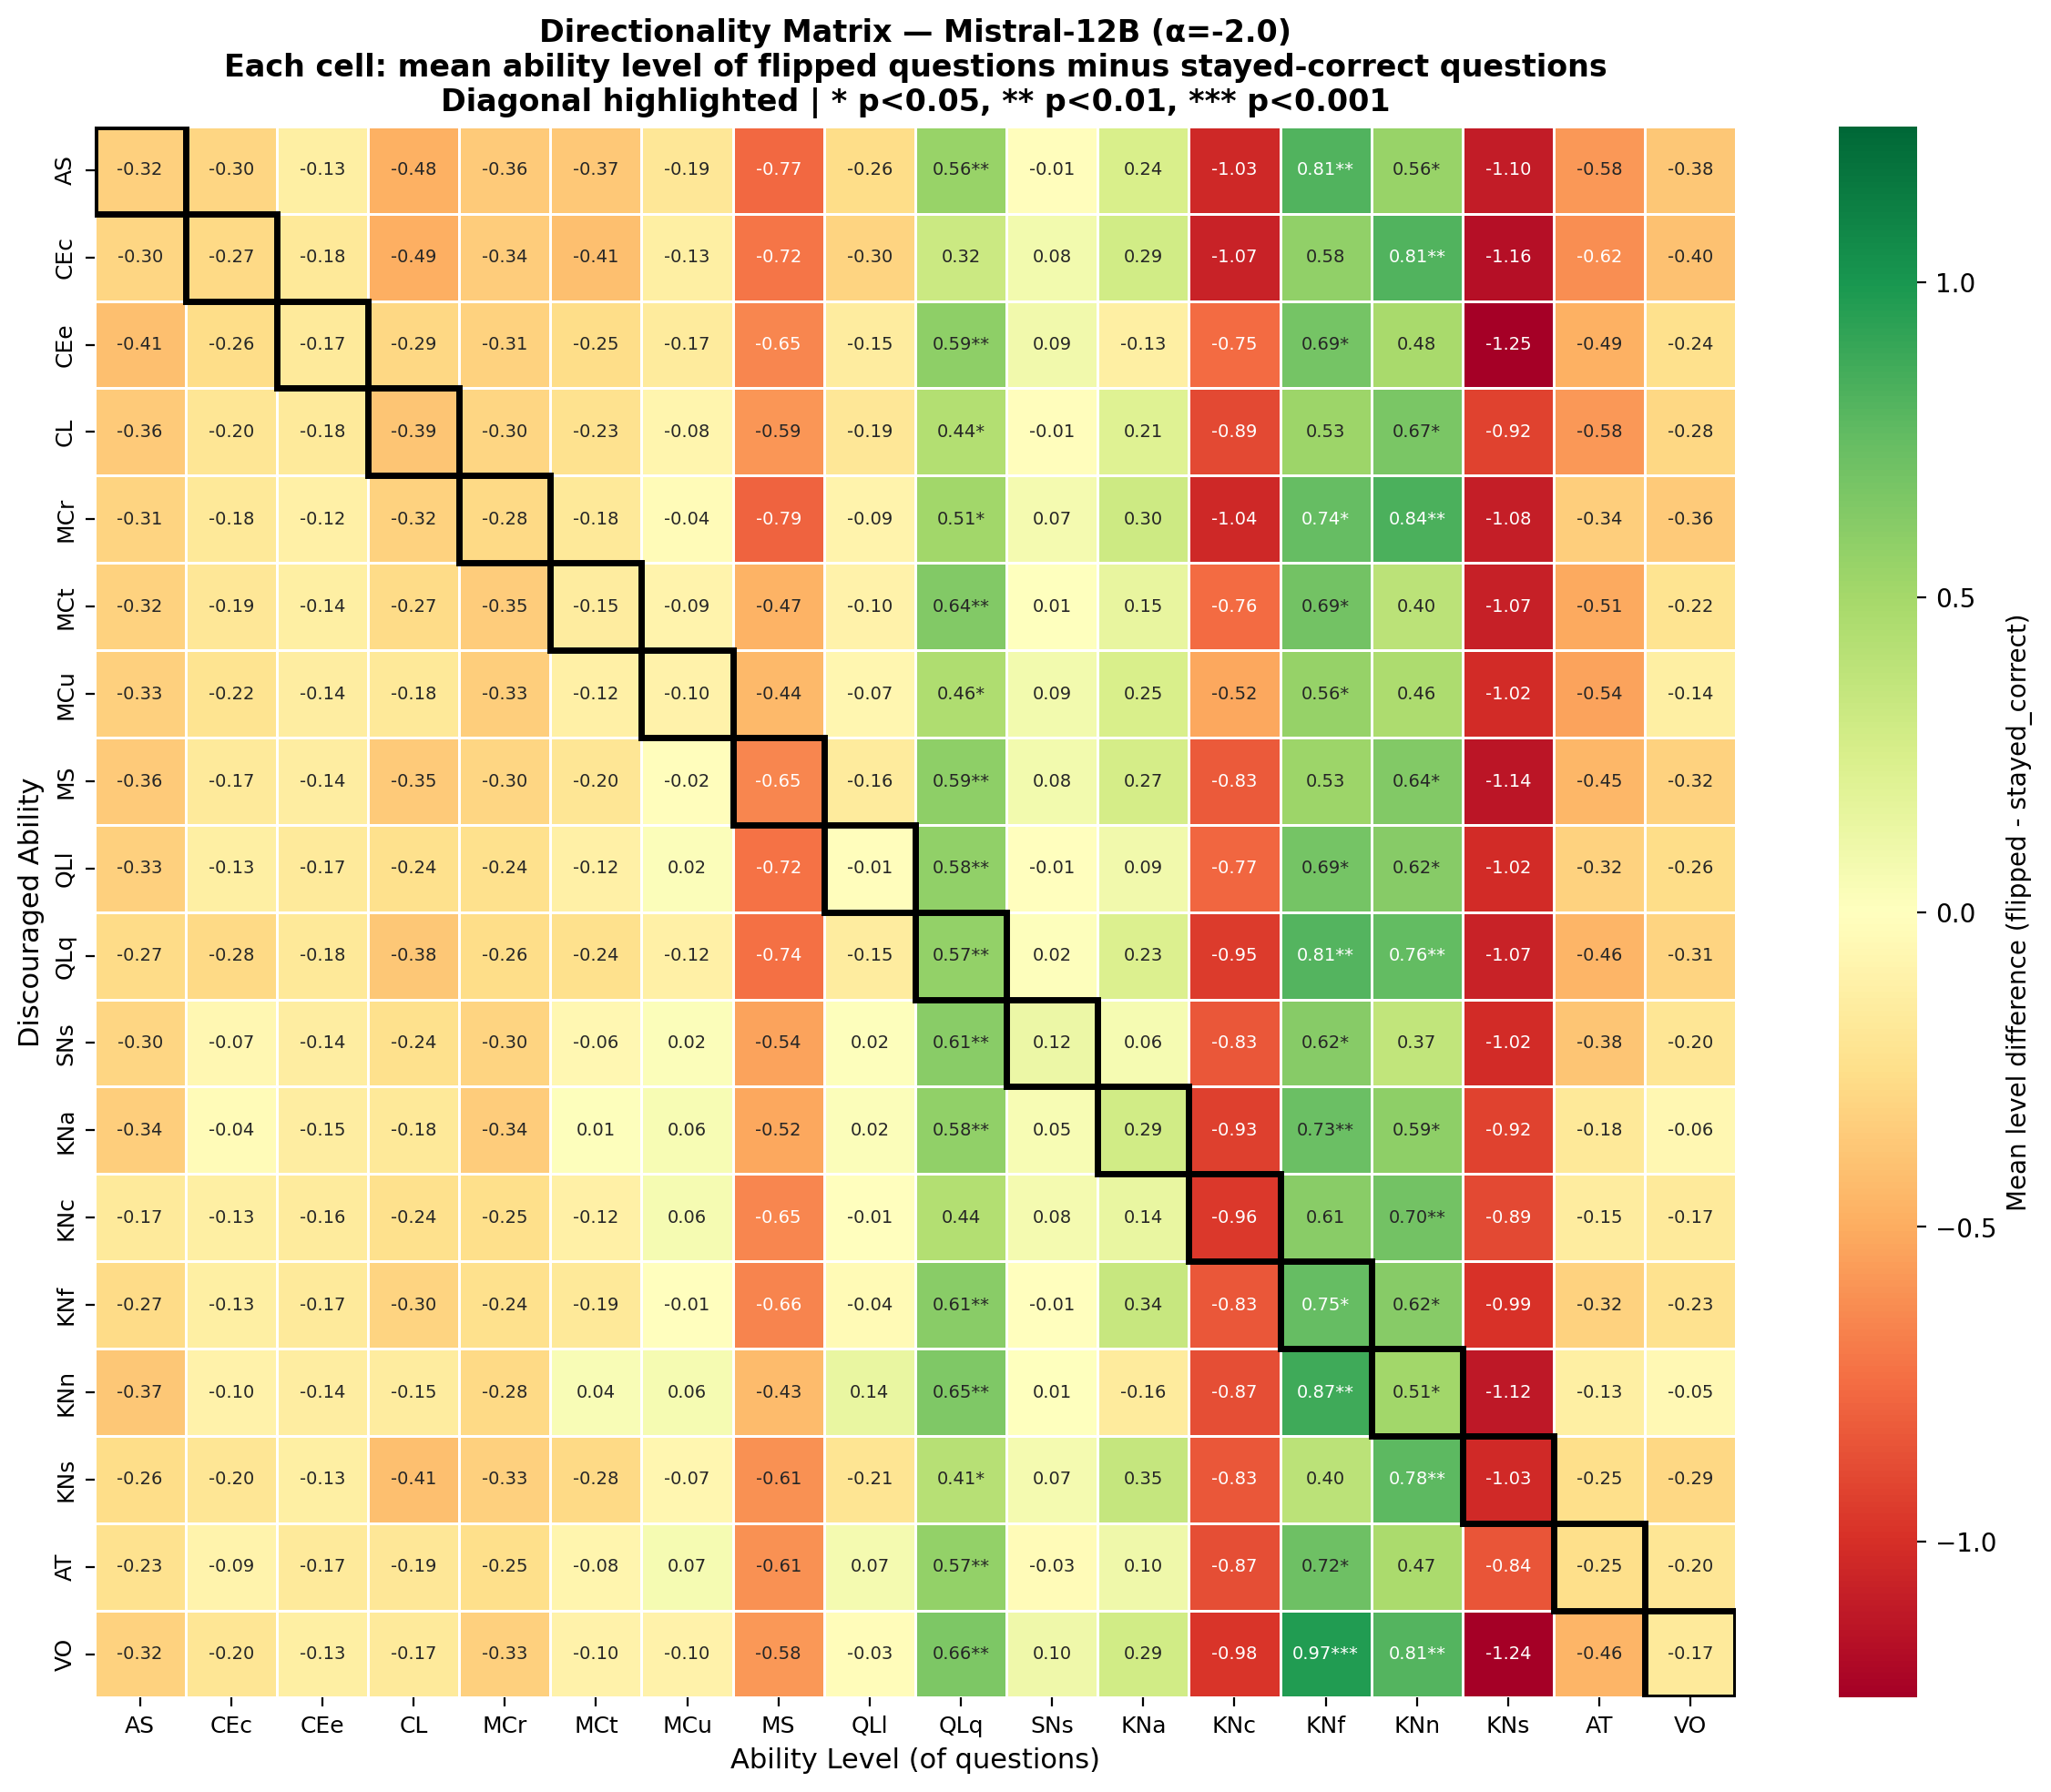

The table this chart was drawn from, first rows:
, AS, CEc, CEe, CL, MCr, MCt, MCu, MS, QLl, QLq, SNs, KNa, KNc, KNf, KNn, KNs, AT, VO
AS, -0.3222, -0.3, -0.1333, -0.4778, -0.3556, -0.3667, -0.1889, -0.7667, -0.2556, 0.5556, -0.01111, 0.2444, -1.033, 0.8111, 0.5556, -1.1, -0.5778, -0.3778
CEc, -0.3003, -0.2742, -0.1774, -0.49, -0.3441, -0.4147, -0.1321, -0.7212, -0.3026, 0.321, 0.07911, 0.2919, -1.071, 0.5776, 0.8141, -1.164, -0.6214, -0.4025
CEe, -0.4146, -0.2618, -0.1682, -0.292, -0.3135, -0.2543, -0.1657, -0.6456, -0.1528, 0.5915, 0.09313, -0.1345, -0.7527, 0.6901, 0.4803, -1.248, -0.4873, -0.2398
CL, -0.3606, -0.2023, -0.1753, -0.3856, -0.2971, -0.2278, -0.0803, -0.5909, -0.1894, 0.4351, -0.01012, 0.2082, -0.8905, 0.5278, 0.6719, -0.9181, -0.5782, -0.2849
MCr, -0.3087, -0.1844, -0.1224, -0.3163, -0.276, -0.1815, -0.03607, -0.7852, -0.09231, 0.5074, 0.06953, 0.3049, -1.036, 0.7421, 0.8377, -1.082, -0.3355, -0.3605
MCt, -0.3212, -0.1903, -0.1356, -0.2719, -0.3495, -0.1518, -0.09244, -0.4717, -0.1005, 0.643, 0.005398, 0.1484, -0.7591, 0.693, 0.3981, -1.073, -0.5088, -0.2152
MCu, -0.3272, -0.2222, -0.142, -0.179, -0.3333, -0.1235, -0.09877, -0.4444, -0.07407, 0.4568, 0.08642, 0.2469, -0.5247, 0.5617, 0.463, -1.019, -0.537, -0.1358
MS, -0.3606, -0.1712, -0.1443, -0.3546, -0.2971, -0.1967, -0.01818, -0.653, -0.1583, 0.5904, 0.08306, 0.2704, -0.8283, 0.5278, 0.6408, -1.136, -0.454, -0.3159
QLl, -0.3272, -0.1296, -0.1728, -0.2407, -0.2407, -0.1235, 0.02469, -0.7222, -0.01235, 0.5802, -0.006173, 0.09259, -0.7716, 0.6852, 0.6173, -1.019, -0.321, -0.2593
QLq, -0.2695, -0.2759, -0.1779, -0.3763, -0.2604, -0.2398, -0.1242, -0.7396, -0.1499, 0.5697, 0.01715, 0.2317, -0.9488, 0.8065, 0.7588, -1.067, -0.4639, -0.3109
SNs, -0.2963, -0.0679, -0.142, -0.2407, -0.3025, -0.06173, 0.02469, -0.537, 0.01852, 0.6111, 0.1173, 0.06173, -0.8333, 0.6235, 0.3704, -1.019, -0.3827, -0.1975
KNa, -0.3407, -0.03626, -0.1451, -0.1769, -0.344, 0.00989, 0.05824, -0.5176, 0.02198, 0.578, 0.05385, 0.289, -0.9297, 0.7275, 0.5912, -0.9231, -0.1769, -0.06154
KNc, -0.1667, -0.13, -0.16, -0.2433, -0.2467, -0.12, 0.06333, -0.65, -0.006667, 0.4367, 0.07667, 0.1433, -0.96, 0.6133, 0.6967, -0.89, -0.1533, -0.1733
KNf, -0.2654, -0.1296, -0.1728, -0.3025, -0.2407, -0.1852, -0.006173, -0.6605, -0.04321, 0.6111, -0.006173, 0.3395, -0.8333, 0.7469, 0.6173, -0.9877, -0.321, -0.2284
KNn, -0.3716, -0.0981, -0.1418, -0.1527, -0.2775, 0.03977, 0.06319, -0.4348, 0.1441, 0.652, 0.005745, -0.1602, -0.8749, 0.8692, 0.5082, -1.117, -0.1288, -0.05259
KNs, -0.2578, -0.2, -0.1318, -0.4132, -0.3307, -0.281, -0.06847, -0.6108, -0.2083, 0.4144, 0.07315, 0.3457, -0.833, 0.3985, 0.7783, -1.03, -0.2507, -0.2875
AT, -0.233, -0.08864, -0.1705, -0.1898, -0.2466, -0.08182, 0.06705, -0.6068, 0.07045, 0.5705, -0.03295, 0.1011, -0.8693, 0.7182, 0.4716, -0.842, -0.2511, -0.2034
VO, -0.318, -0.2, -0.1318, -0.1724, -0.3307, -0.1004, -0.09857, -0.5807, -0.02765, 0.6552, 0.1033, 0.2855, -0.9835, 0.9706, 0.8084, -1.241, -0.4614, -0.167
